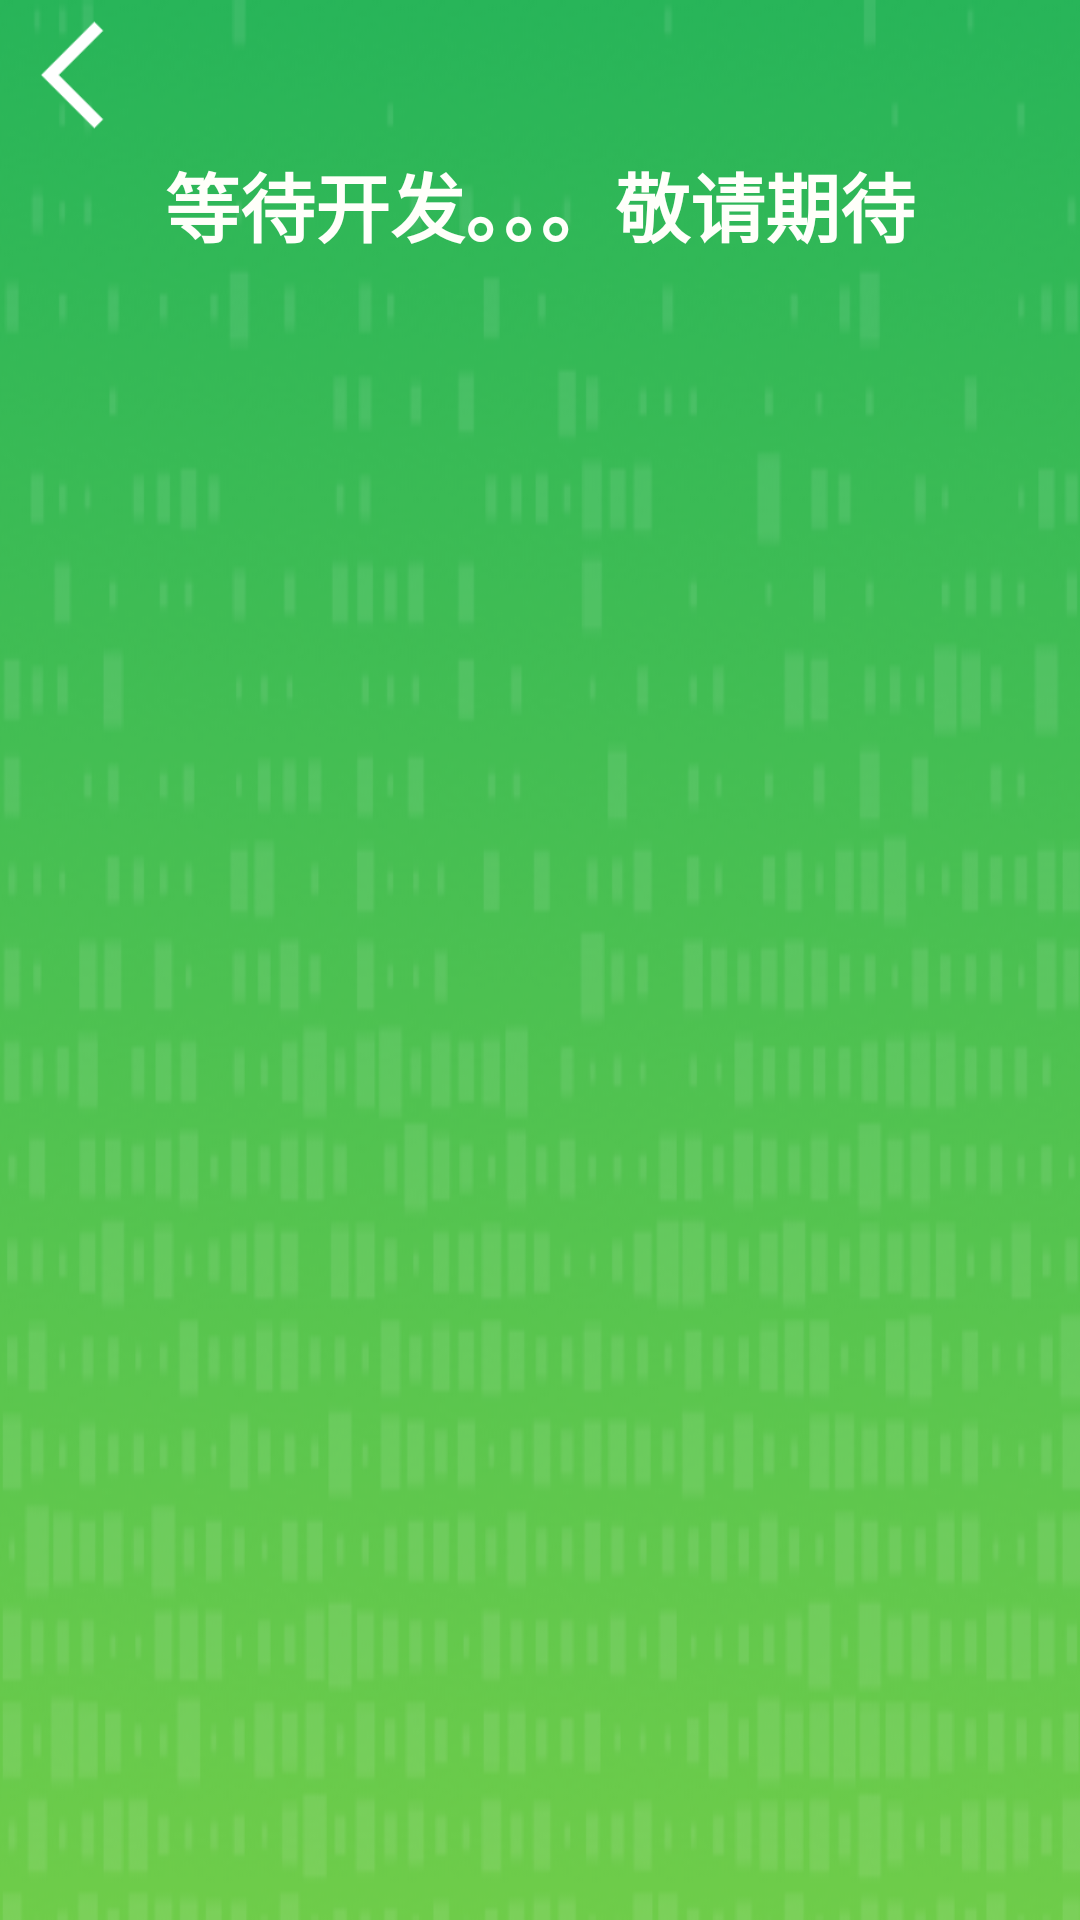

This screen was rendered from an Android layout file. Write that file and the resources it references.
<!-- AndroidManifest.xml: application theme AppTheme.NoActionBar -->
<!-- res/layout/activity_wait.xml -->
<?xml version="1.0" encoding="utf-8"?>
<LinearLayout xmlns:android="http://schemas.android.com/apk/res/android"
    xmlns:app="http://schemas.android.com/apk/res-auto"
    xmlns:tools="http://schemas.android.com/tools"
    android:layout_width="match_parent"
    android:layout_height="100dp"
    android:background="@drawable/bg_2"
    android:orientation="vertical"
    tools:context=".IntroductActivity">

    <ImageView
        android:id="@+id/finish"
        android:layout_width="50dp"
        android:layout_height="50dp"
        android:background="@drawable/left"/>

    <TextView
        android:layout_gravity="center_horizontal"
        android:gravity="center_horizontal"
        android:textStyle="bold"
        android:textSize="25sp"
        android:textColor="@color/white"
        android:layout_width="match_parent"
        android:layout_height="wrap_content"
        android:text="等待开发。。。敬请期待"/>

</LinearLayout>
<!-- resources referenced by this layout -->
<resources>
  <color name="white">#fffffa</color>
  <!-- drawable bg_2: png bitmap (drawable, 162138 bytes) -->
  <!-- drawable left: png bitmap (drawable, 934 bytes) -->
  <style name="AppTheme.NoActionBar">
          <item name="windowActionBar">false</item>
          <item name="windowNoTitle">true</item>
      </style>
</resources>
